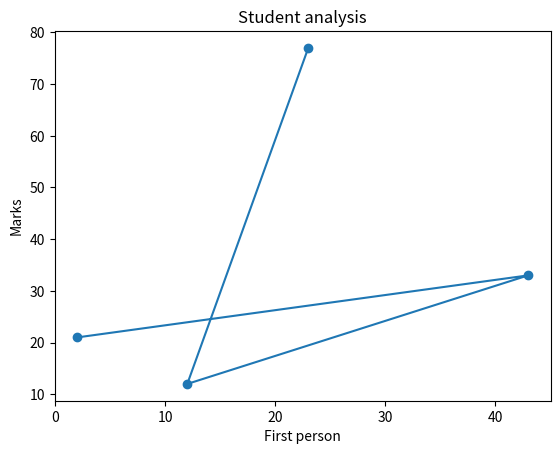

This figure's Python source:

import numpy as np

import matplotlib.pyplot as plt

x=np.array([23,12,43,2])
y=np.array([77,12,33,21])

plt.plot(x,y,marker='o')

plt.title("Student analysis")

plt.xlabel("First person")
plt.ylabel("Marks")
plt.show()